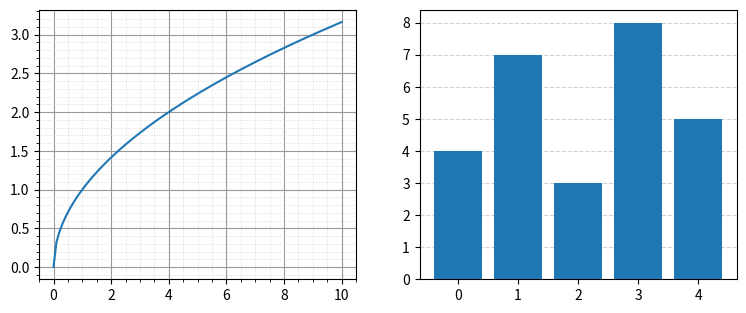

Write Python code to recreate this figure.
# Major and minor grids with different styles, grid behind data, and only y gridlines on a second axes.
import numpy as np
import matplotlib.pyplot as plt

x = np.linspace(0, 10, 100)
fig, (a, b) = plt.subplots(1, 2, figsize=(9, 3.5))
a.plot(x, np.sqrt(x))
a.minorticks_on()
a.grid(which="major", linestyle="-", linewidth=0.8, color="0.6")
a.grid(which="minor", linestyle=":", linewidth=0.5, color="0.8")
a.set_axisbelow(True)
b.bar(range(5), [4, 7, 3, 8, 5], zorder=3)
b.yaxis.grid(True, color="lightgray", ls="--")
b.set_axisbelow(True)
print(a.xaxis._major_tick_kw.get("gridOn"), b.get_axisbelow())
fig.savefig("grids.png")
